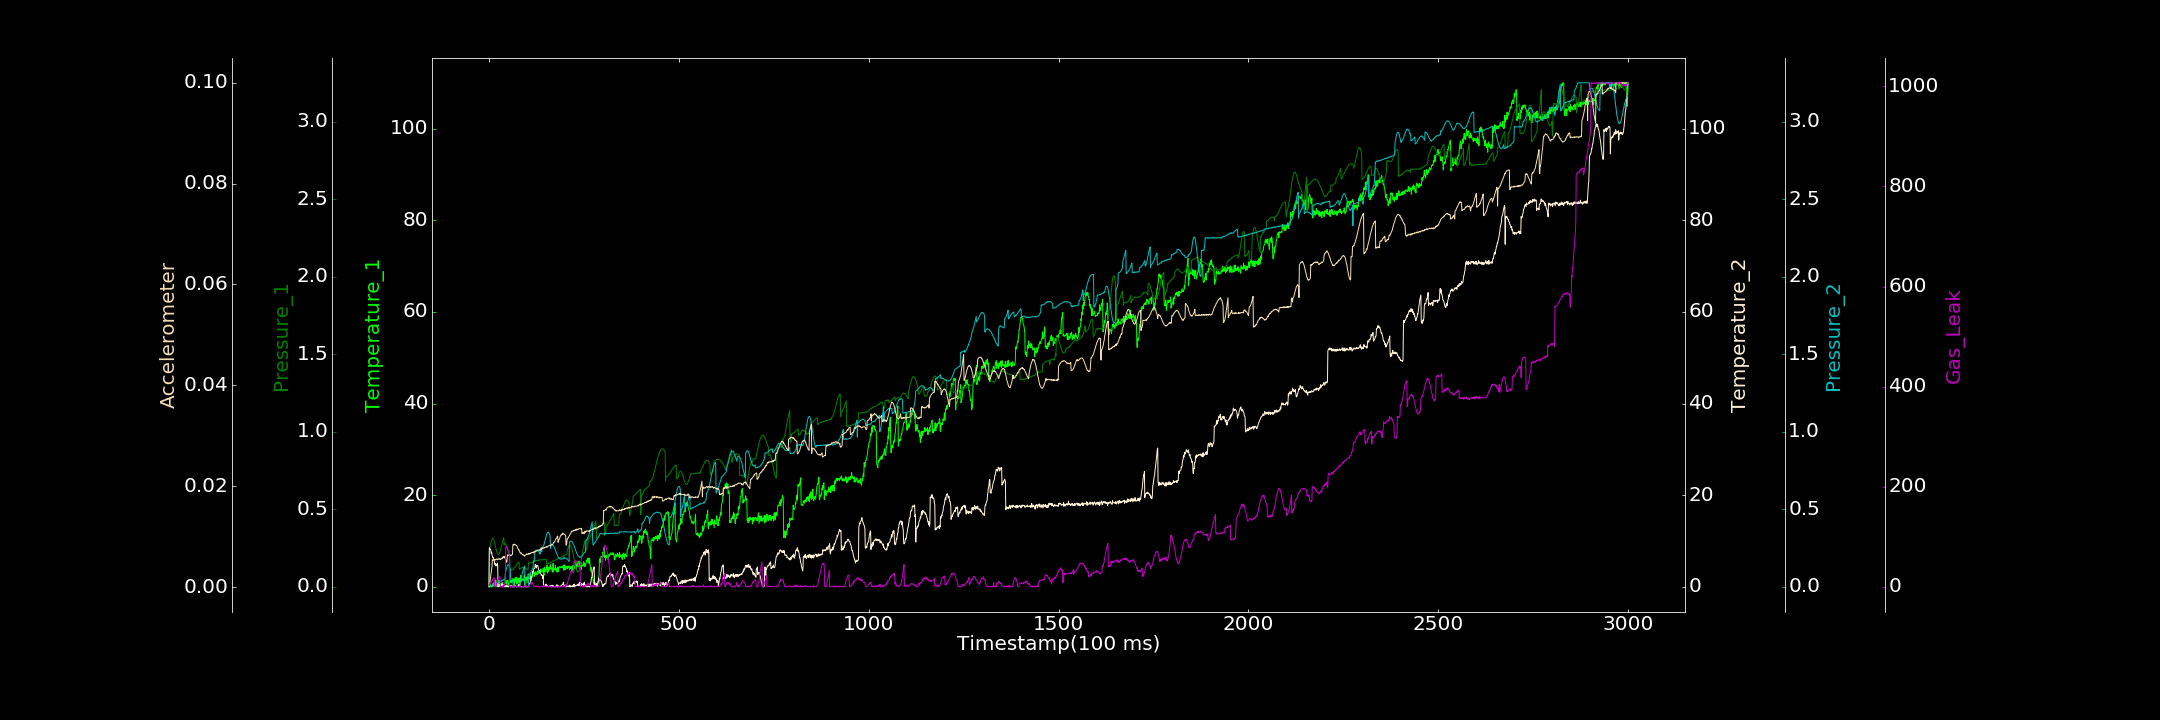

Data behind this chart, as committed beside it:
0.000000000, 0.000000000, 0.000000000, 0.305675161, 0.000000000, 0.000135029, 2.040073404
1, 0.3075, 0.2286, 8.521, 0.000000000, 0.00004072, 4.761
2, 0.000000000, 0.2451, 8.493, 0.00326, 0.0006274, 3.588
3, 0.4862, 0.2594, 8.128, 0.003298, 0.001224, 8.639
4, 0.000000000, 0.2741, 8.166, 0.004069, 0.001825, 7.552
5, 0.000000000, 0.2831, 7.96, 0.0053, 0.002392, 8.131
6, 0.2511, 0.2947, 7.295, 0.005275, 0.002964, 11.35
7, 0.000000000, 0.3027, 7.564, 0.007936, 0.003472, 10.63
8, 0.2461, 0.3077, 6.98, 0.00783, 0.00413, 12.44
9, 0.6195, 0.3125, 6.716, 0.01021, 0.005395, 14.02
10, 0.000000000, 0.3147, 6.419, 0.01155, 0.005325, 13.51
11, 0.6705, 0.3112, 6.483, 0.01019, 0.005277, 15.88
12, 0.4014, 0.3059, 5.889, 0.01553, 0.005336, 18.04
13, 0.9299, 0.3017, 5.871, 0.01335, 0.005463, 16.75
14, 0.8288, 0.2925, 5.728, 0.01731, 0.005403, 17.75
15, 0.07721, 0.2837, 4.961, 0.01536, 0.005468, 0.7382
16, 0.000000000, 0.2739, 4.84, 0.01763, 0.005515, 0.000000000
17, 0.000000000, 0.2607, 5.111, 0.0184, 0.005341, 0.648
18, 1.51, 0.253, 4.551, 0.02205, 0.00543, 0.000000000
19, 0.000000000, 0.2405, 4.686, 0.02035, 0.005501, 1.716
20, 0.9046, 0.2298, 4.876, 0.02243, 0.005516, 5.703
21, 0.9064, 0.2241, 4.565, 0.02578, 0.005575, 7.458
22, 0.1988, 0.2172, 5.164, 0.02792, 0.005507, 10.05
23, 0.000000000, 0.2108, 4.747, 0.0271, 0.005395, 11.69
24, 0.5217, 0.2086, 0.03503, 0.02805, 0.005492, 13.65
25, 0.2014, 0.2086, 0.000000000, 0.02911, 0.005585, 16.31
26, 0.000000000, 0.2093, 0.06797, 0.02965, 0.005609, 19.15
27, 1.393, 0.2132, 0.14, 0.03278, 0.005512, 18.11
28, 0.6779, 0.2173, 0.4805, 0.03158, 0.0056, 20.19
29, 0.7272, 0.2253, 0.1403, 0.03424, 0.005561, 17.34
30, 0.2364, 0.2347, 0.000000000, 0.03351, 0.005439, 0.000000000
31, 0.4883, 0.2438, 0.1093, 0.03755, 0.005492, 0.1533
32, 0.7456, 0.2538, 0.1081, 0.03499, 0.005625, 0.7602
33, 0.5053, 0.2668, 0.000000000, 0.03881, 0.005592, 0.991
34, 0.7072, 0.2752, 0.6596, 0.03746, 0.00574, 0.746
35, 0.9632, 0.2854, 0.2418, 0.04175, 0.005768, 0.2378
36, 0.7218, 0.2965, 0.000000000, 0.04219, 0.005651, 1.937
37, 0.1181, 0.3047, 0.000000000, 0.04631, 0.005994, 0.000000000
38, 0.1483, 0.3113, 0.1384, 0.04438, 0.005893, 1.374
39, 0.6057, 0.3155, 0.000000000, 0.04742, 0.005991, 3.052
40, 0.1303, 0.2685, 0.000000000, 0.04923, 0.005922, 1.612
41, 0.479, 0.2743, 0.000000000, 0.04671, 0.006029, 6.155
42, 0.6611, 0.2774, 0.1475, 0.05112, 0.005732, 5.064
43, 1.463, 0.2788, 0.2577, 0.07967, 0.005649, 6.546
44, 0.8108, 0.2774, 0.000000000, 0.09505, 0.005547, 78.37
45, 1.4, 0.2708, 0.000000000, 0.1077, 0.005292, 80.05
46, 0.7584, 0.2668, 0.2512, 0.1175, 0.004977, 80.71
47, 0.5429, 0.2599, 0.000000000, 0.1245, 0.00491, 77.74
48, 1.233, 0.2521, 0.13, 0.1322, 0.005889, 78.24
49, 1.417, 0.242, 0.000000000, 0.1411, 0.006341, 77.27
50, 1.421, 0.2328, 0.2769, 0.1408, 0.00642, 74.02
51, 1.01, 0.2229, 0.000000000, 0.1435, 0.006269, 73.09
52, 0.4811, 0.2142, 0.001195, 0.1402, 0.00626, 71.74
53, 0.603, 0.2047, 0.06076, 0.137, 0.006246, 71.67
54, 0.5372, 0.1961, 0.0569, 0.1286, 0.0063, 0.000000000
55, 1.232, 0.1872, 0.3892, 0.1221, 0.006409, 0.3524
56, 1.232, 0.1012, 0.000000000, 0.1132, 0.006187, 0.7229
57, 1.41, 0.1059, 0.09849, 0.0506, 0.006306, 0.000000000
58, 0.8429, 0.1102, 0.000000000, 0.04751, 0.006211, 1.223
59, 0.8999, 0.1099, 0.1921, 0.04609, 0.006252, 0.3446
60, 1.269, 0.1089, 0.3306, 0.04495, 0.006381, 1.255
... 2,939 more rows
